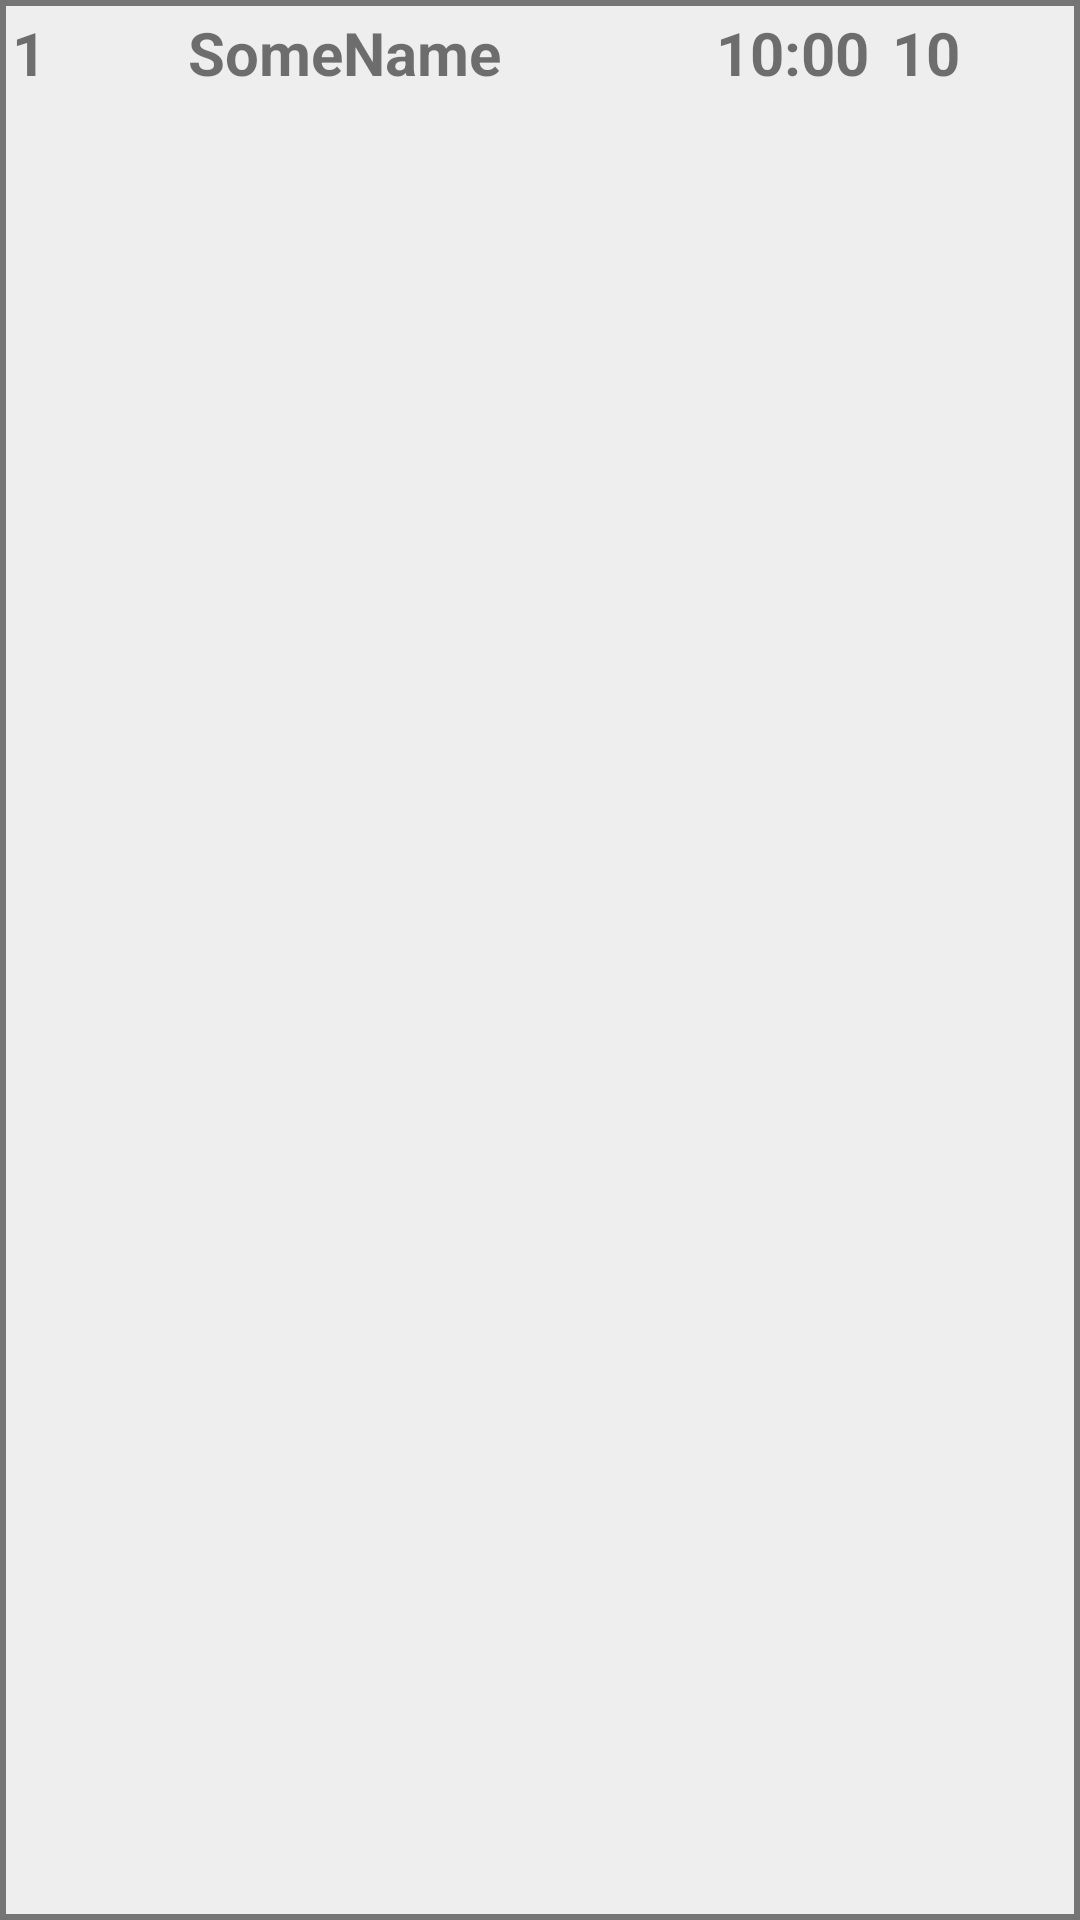

Write the Android layout XML for this screen, with the resource values it uses.
<!-- AndroidManifest.xml: application theme AppTheme -->
<!-- res/layout/racer_result_item.xml -->
<?xml version="1.0" encoding="utf-8"?>
<LinearLayout xmlns:android="http://schemas.android.com/apk/res/android"
    android:layout_width="match_parent"
    android:layout_height="wrap_content"
    android:layout_marginHorizontal="@dimen/border_margin"
    android:background="@drawable/tv_style"
    android:orientation="horizontal">

    <TextView
        android:id="@+id/racer_result_item_number"
        android:textStyle="bold"
        android:typeface="sans"
        android:text="1"
        android:textSize="@dimen/common_text"
        android:layout_weight="2.5"
        android:layout_width="match_parent"
        android:layout_height="wrap_content"/>

    <TextView
        android:id="@+id/racer_result_item_name"
        android:textStyle="bold"
        android:typeface="sans"
        android:text="SomeName"
        android:textSize="@dimen/common_text"
        android:layout_weight="1.5"
        android:layout_width="match_parent"
        android:layout_height="wrap_content"/>

    <TextView
        android:id="@+id/racer_result_item_time"
        android:textStyle="bold"
        android:typeface="sans"
        android:text="10:00"
        android:textSize="@dimen/common_text"
        android:layout_weight="2.5"
        android:layout_width="match_parent"
        android:layout_height="wrap_content"/>

    <TextView
        android:id="@+id/racer_result_item_points"
        android:textStyle="bold"
        android:typeface="sans"
        android:text="10"
        android:textSize="@dimen/common_text"
        android:layout_weight="2.5"
        android:layout_width="match_parent"
        android:layout_height="wrap_content"/>

</LinearLayout>
<!-- resources referenced by this layout -->
<resources>
  <dimen name="border_margin">12dp</dimen>
  <dimen name="common_text">20sp</dimen>
  <!-- drawable tv_style (drawable) -->
  <?xml version="1.0" encoding="utf-8"?>
  <shape xmlns:android="http://schemas.android.com/apk/res/android"
      android:shape="rectangle">
      <corners android:radius="0dp" />
      <solid android:color="#EEEEEE" />
      <stroke
          android:width="2dip"
          android:color="#757575" />
      <padding
          android:bottom="4dp"
          android:left="4dp"
          android:right="4dp"
          android:top="4dp" />
  </shape>
  <style name="AppTheme" parent="Theme.AppCompat.Light.DarkActionBar">
          
          <item name="colorPrimary">@color/colorPrimary</item>
          <item name="colorPrimaryDark">@color/colorPrimaryDark</item>
          <item name="colorAccent">@color/colorAccent</item>
          <item name="colorButtonNormal">@color/colorButtonNormal</item>
          <item name="colorControlHighlight">@color/colorControlHighlight</item>
          <item name="android:windowFullscreen">true</item>
      </style>
  <color name="colorPrimary">#008577</color>
  <color name="colorPrimaryDark">#00574B</color>
  <color name="colorAccent">#D81B60</color>
  <color name="colorButtonNormal">#1A237E</color>
  <color name="colorControlHighlight">#673AB7</color>
</resources>
